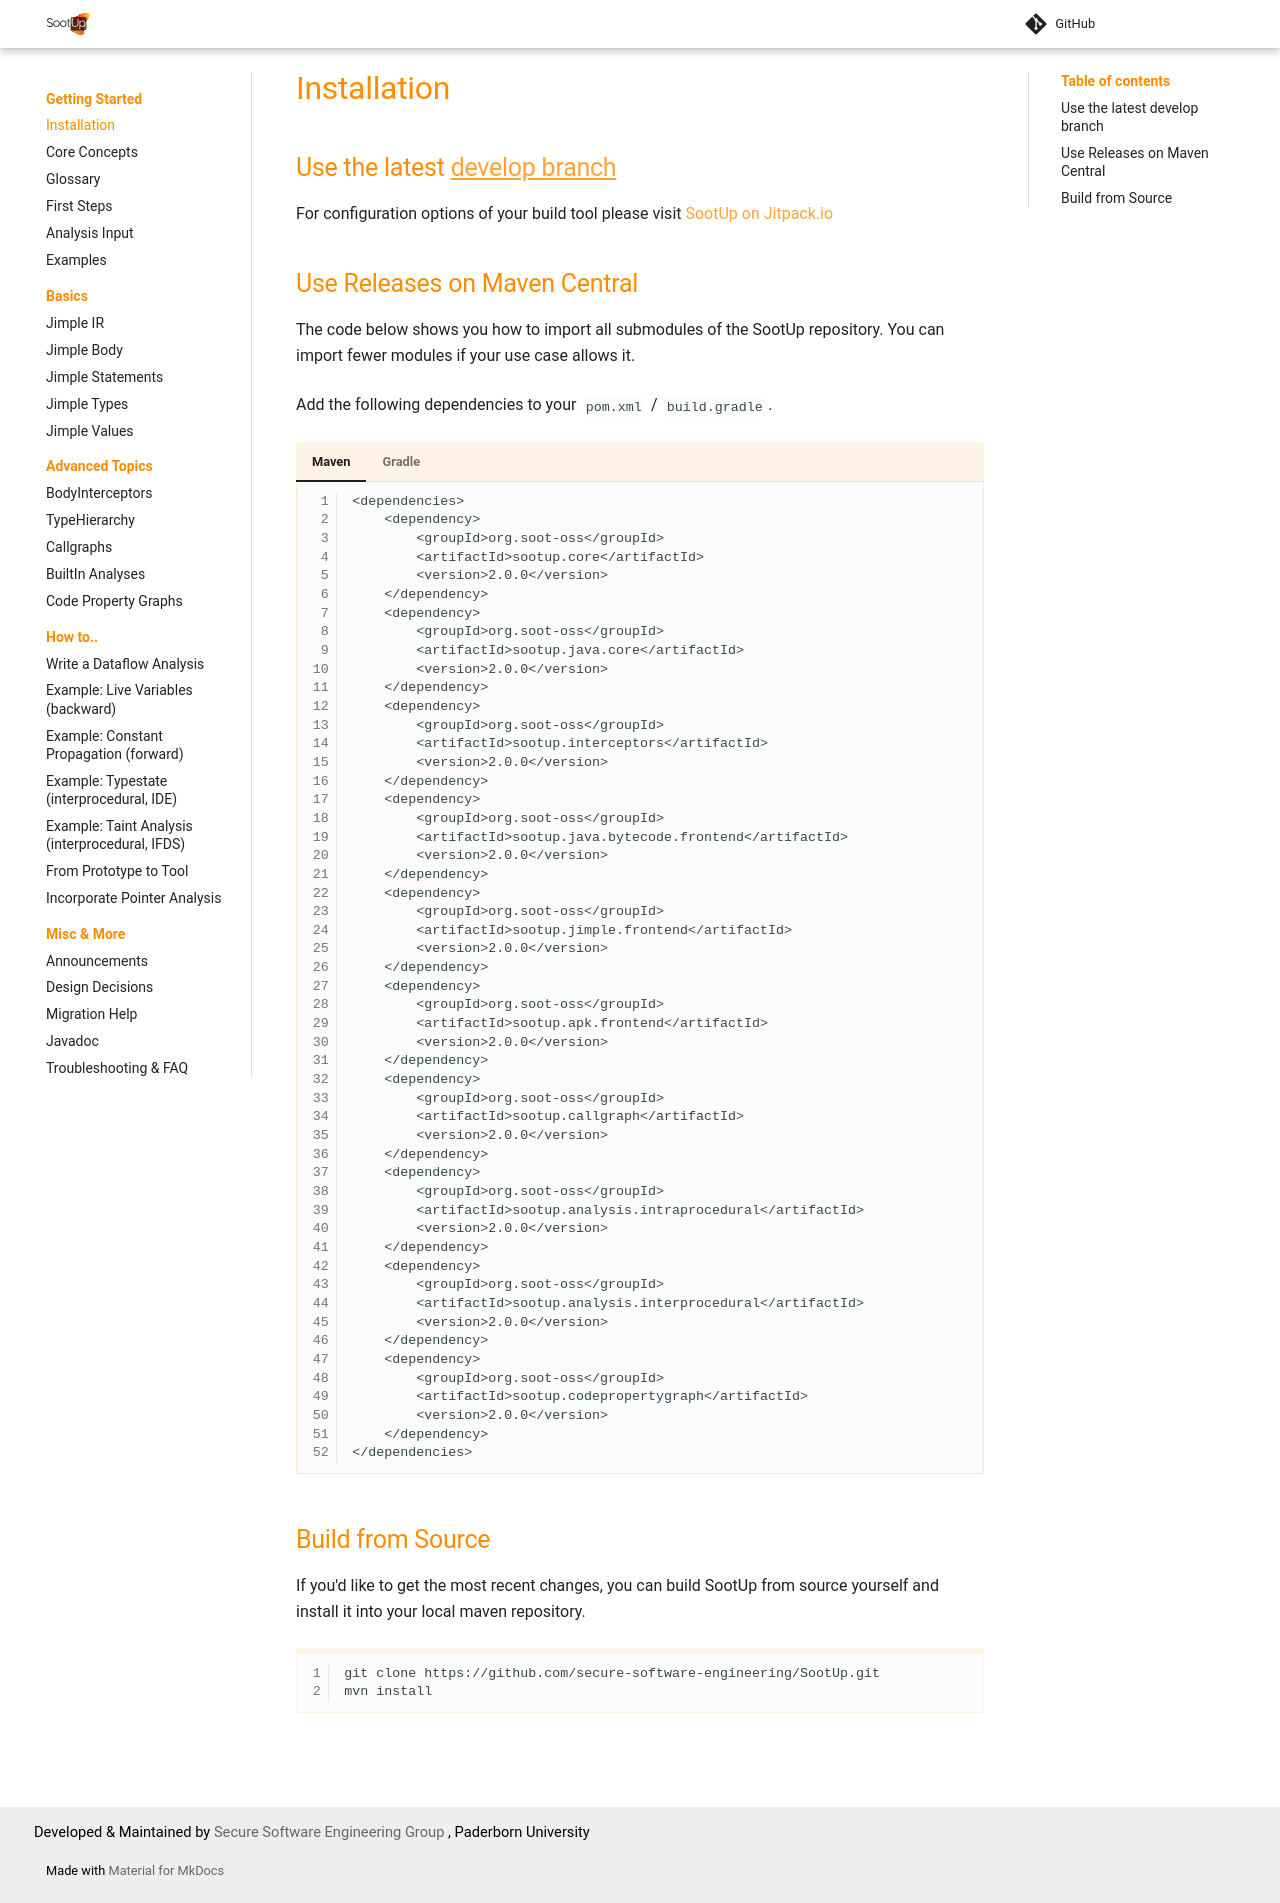

repository: soot-oss/SootUp · page: pr-1863/installation/index.html · generator: mkdocs

# Installation

## Use the latest [develop branch](https://github.com/soot-oss/SootUp/tree/develop)
For configuration options of your build tool please visit [SootUp on Jitpack.io](https://jitpack.io/#soot-oss/SootUp/develop-SNAPSHOT)


## Use Releases on Maven Central
The code below shows you how to import all submodules of the SootUp repository.
You can import fewer modules if your use case allows it.

Add the following dependencies to your ```pom.xml``` / ```build.gradle```.

=== "Maven"

    ```mvn
    <dependencies>
        <dependency>
            <groupId>org.soot-oss</groupId>
            <artifactId>sootup.core</artifactId>
            <version>{{ git_latest_release }}</version>
        </dependency>
        <dependency>
            <groupId>org.soot-oss</groupId>
            <artifactId>sootup.java.core</artifactId>
            <version>{{ git_latest_release }}</version>
        </dependency>
        <dependency>
            <groupId>org.soot-oss</groupId>
            <artifactId>sootup.interceptors</artifactId>
            <version>{{ git_latest_release }}</version>
        </dependency>
        <dependency>
            <groupId>org.soot-oss</groupId>
            <artifactId>sootup.java.bytecode.frontend</artifactId>
            <version>{{ git_latest_release }}</version>
        </dependency>
        <dependency>
            <groupId>org.soot-oss</groupId>
            <artifactId>sootup.jimple.frontend</artifactId>
            <version>{{ git_latest_release }}</version>
        </dependency>
        <dependency>
            <groupId>org.soot-oss</groupId>
            <artifactId>sootup.apk.frontend</artifactId>
            <version>{{ git_latest_release }}</version>
        </dependency>
        <dependency>
            <groupId>org.soot-oss</groupId>
            <artifactId>sootup.callgraph</artifactId>
            <version>{{ git_latest_release }}</version>
        </dependency>
        <dependency>
            <groupId>org.soot-oss</groupId>
            <artifactId>sootup.analysis.intraprocedural</artifactId>
            <version>{{ git_latest_release }}</version>
        </dependency>
        <dependency>
            <groupId>org.soot-oss</groupId>
            <artifactId>sootup.analysis.interprocedural</artifactId>
            <version>{{ git_latest_release }}</version>
        </dependency>
        <dependency>
            <groupId>org.soot-oss</groupId>
            <artifactId>sootup.codepropertygraph</artifactId>
            <version>{{ git_latest_release }}</version>
        </dependency>
    </dependencies>
    ```

=== "Gradle"

    ```groovy
    repositories {
        mavenCentral()
        google()
    }
    
    compile "org.soot-oss:sootup.core:{{ git_latest_release }}"
    compile "org.soot-oss:sootup.java.core:{{ git_latest_release }}"
    compile "org.soot-oss:sootup.interceptors:{{ git_latest_release }}"
    compile "org.soot-oss:sootup.java.bytecode.frontend:{{ git_latest_release }}"
    compile "org.soot-oss:sootup.jimple.frontend:{{ git_latest_release }}"
    compile "org.soot-oss:sootup.apk.frontend:{{ git_latest_release }}"
    compile "org.soot-oss:sootup.callgraph:{{ git_latest_release }}"
    compile "org.soot-oss:sootup.analysis.intraprocedural:{{ git_latest_release }}"
    compile "org.soot-oss:sootup.analysis.interprocedural:{{ git_latest_release }}"
    compile "org.soot-oss:sootup.codepropertygraph:{{ git_latest_release }}"
    ```

## Build from Source
If you'd like to get the most recent changes, you can build SootUp from source yourself and install it into your local maven repository.
```sh
git clone https://github.com/secure-software-engineering/SootUp.git
mvn install
```
